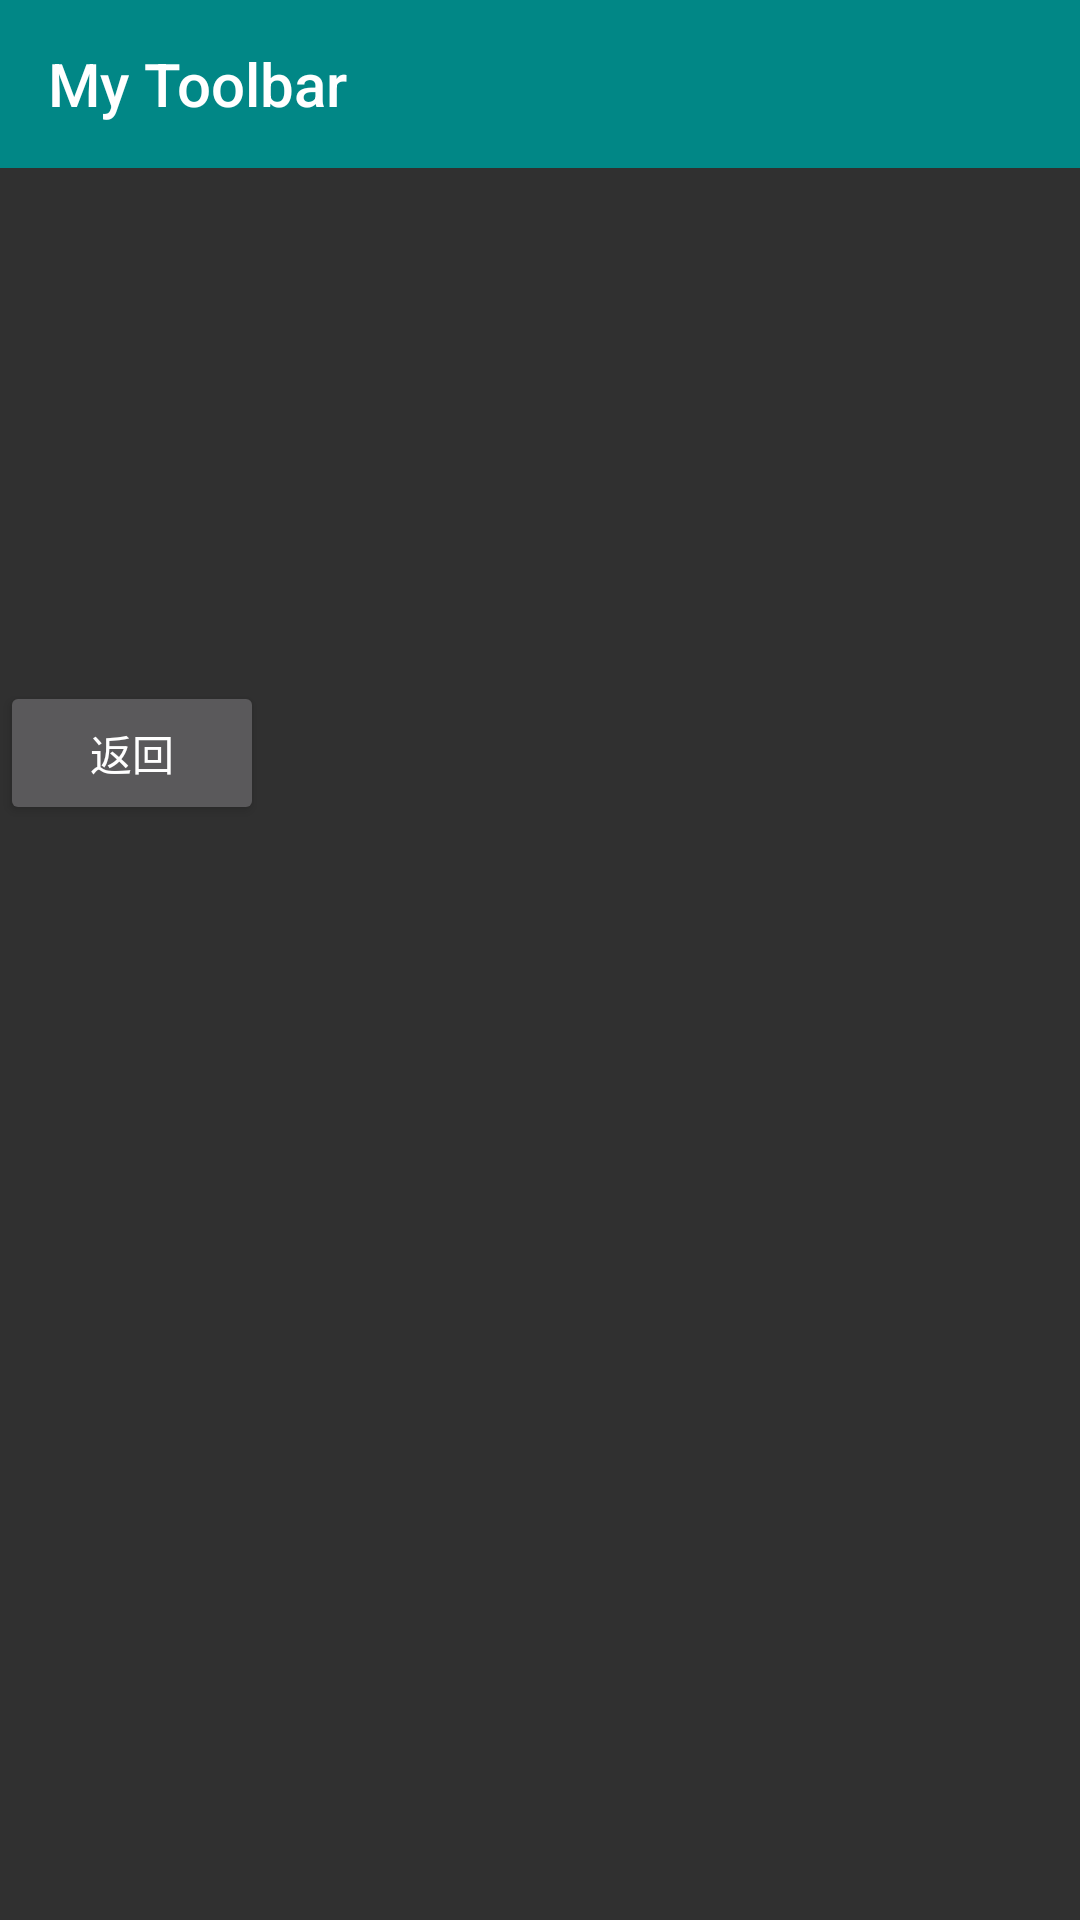

Here is an Android app screen rendered from its layout file. Give the layout XML and the strings, colors and styles it references.
<!-- AndroidManifest.xml: application theme AppTheme -->
<!-- res/layout/activity_detail.xml -->
<?xml version="1.0" encoding="utf-8"?>
<ScrollView xmlns:android="http://schemas.android.com/apk/res/android"
    android:layout_width="match_parent"
    android:layout_height="match_parent">


    <LinearLayout
        xmlns:app="http://schemas.android.com/apk/res-auto"
        android:layout_width="match_parent"
        android:layout_height="wrap_content"
        android:orientation="vertical">

        <androidx.appcompat.widget.Toolbar
            android:id="@+id/detail_toolbar"
            android:layout_width="match_parent"
            android:layout_height="?attr/actionBarSize"
            android:background="?attr/colorPrimary"
            app:popupTheme="@style/ThemeOverlay.AppCompat.Light"
            app:title="My Toolbar" />

        <TextView
            android:id="@+id/index_text_view"
            android:layout_width="wrap_content"
            android:layout_height="wrap_content" />

        <TextView
            android:id="@+id/age_text_view"
            android:layout_width="wrap_content"
            android:layout_height="wrap_content" />

        <TextView
            android:id="@+id/weight_text_view"
            android:layout_width="wrap_content"
            android:layout_height="wrap_content" />

        <TextView
            android:id="@+id/feed_type_text_view"
            android:layout_width="wrap_content"
            android:layout_height="wrap_content" />

        <TextView
            android:id="@+id/food_intake_text_view"
            android:layout_width="wrap_content"
            android:layout_height="wrap_content" />

        <TextView
            android:id="@+id/excretion_text_view"
            android:layout_width="wrap_content"
            android:layout_height="wrap_content" />

        <TextView
            android:id="@+id/health_status_text_view"
            android:layout_width="wrap_content"
            android:layout_height="wrap_content" />

        <TextView
            android:id="@+id/heartbeat_text_view"
            android:layout_width="wrap_content"
            android:layout_height="wrap_content" />

        <TextView
            android:id="@+id/blood_pressure_text_view"
            android:layout_width="wrap_content"
            android:layout_height="wrap_content" />

        <TextView
            android:id="@+id/enterprise_suggestion_text_iew"
            android:layout_width="wrap_content"
            android:layout_height="wrap_content"
            android:visibility="gone"/>


        <ImageView
            android:id="@+id/image_view"
            android:layout_width="wrap_content"
            android:layout_height="wrap_content"
            android:adjustViewBounds="true" />

        <Button
            android:id="@+id/back_button"
            android:layout_width="wrap_content"
            android:layout_height="wrap_content"
            android:text="返回" />
    </LinearLayout>


</ScrollView>
<!-- resources referenced by this layout -->
<resources>
  <style name="AppTheme" parent="Theme.AppCompat.NoActionBar">
          <item name="colorPrimary">@color/teal_700</item>  
          <item name="colorPrimaryDark">@color/teal_700</item>  
          <item name="android:statusBarColor">@color/teal_700</item> 
          <item name="android:windowTranslucentStatus">false</item> 
      </style>
  <color name="teal_700">#FF018786</color>
</resources>
